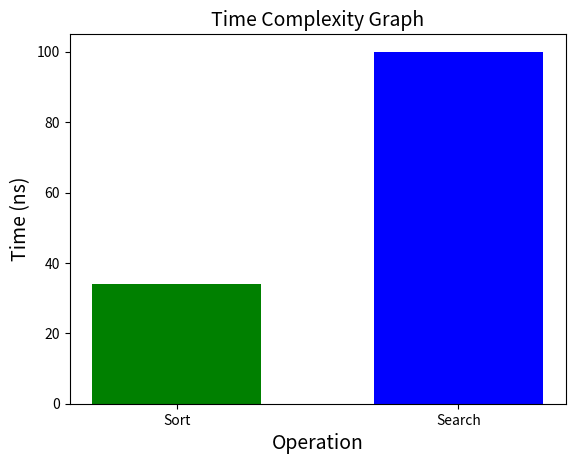

Reproduce this figure in Python.

#the timing needs to be changed to a variable of the main code


import matplotlib.pyplot as plt
import numpy as np

algorithms = ["Sort","Search"]
timing = [34,100]
width = [.6]

colors = ["green", "blue"]
plt.bar(algorithms, timing, color=colors, width = width)
plt.title("Time Complexity Graph", fontsize=14)
plt.xlabel("Operation", fontsize=14)
plt.ylabel("Time (ns)", fontsize=14)
plt.grid(False)
plt.show()
